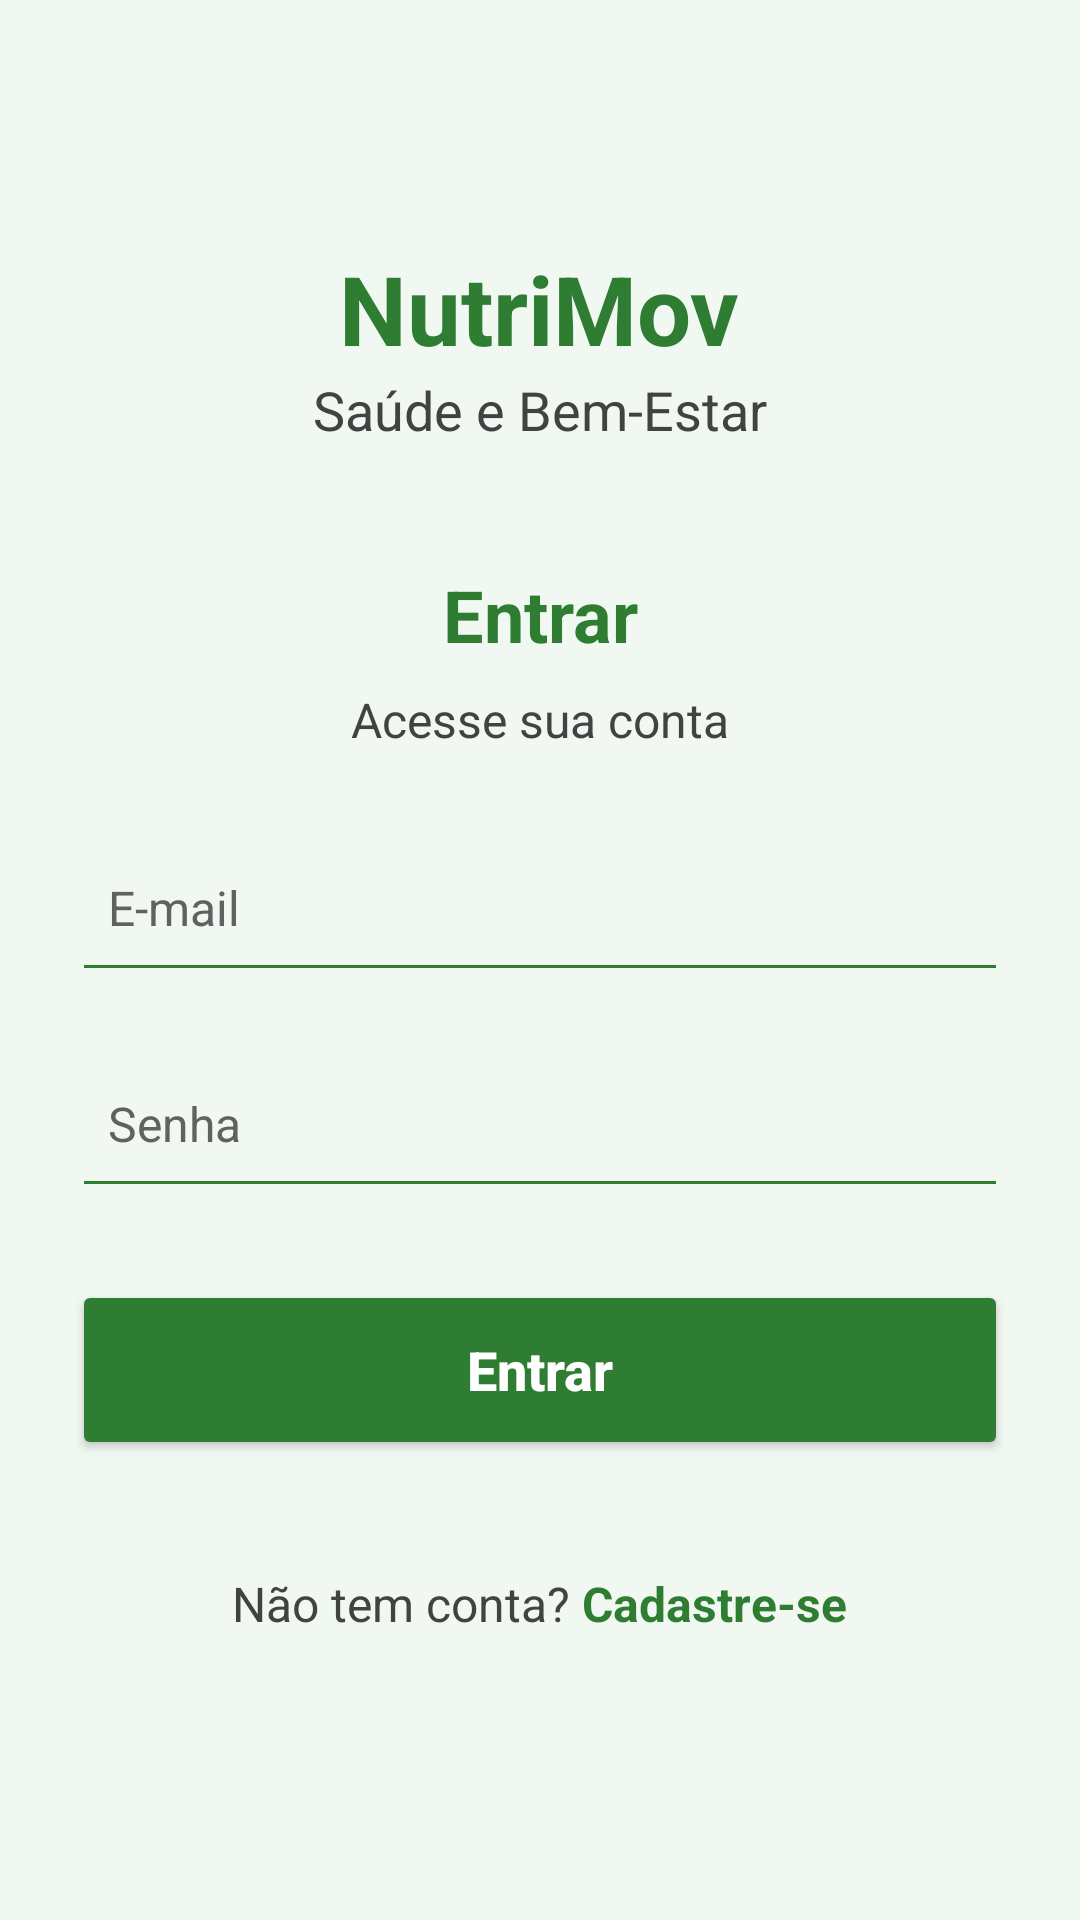

The Android layout XML behind this screen, and the referenced resources:
<!-- AndroidManifest.xml: application theme Theme.NutriMov -->
<!-- res/layout/activity_main.xml -->
<?xml version="1.0" encoding="utf-8"?>
<androidx.constraintlayout.widget.ConstraintLayout
    xmlns:android="http://schemas.android.com/apk/res/android"
    xmlns:app="http://schemas.android.com/apk/res-auto"
    xmlns:tools="http://schemas.android.com/tools"
    android:id="@+id/main"
    android:layout_width="match_parent"
    android:layout_height="match_parent"
    android:background="@color/fundo_tela"
    tools:context=".MainActivity">

    <ScrollView
        android:layout_width="0dp"
        android:layout_height="0dp"
        android:fillViewport="true"
        app:layout_constraintTop_toTopOf="parent"
        app:layout_constraintBottom_toBottomOf="parent"
        app:layout_constraintStart_toStartOf="parent"
        app:layout_constraintEnd_toEndOf="parent">

        <LinearLayout
            android:layout_width="match_parent"
            android:layout_height="wrap_content"
            android:orientation="vertical"
            android:gravity="center"
            android:padding="24dp">

            <TextView
                android:layout_width="wrap_content"
                android:layout_height="wrap_content"
                android:text="NutriMov"
                android:textSize="32sp"
                android:textStyle="bold"
                android:textColor="@color/texto_titulo" />

            <TextView
                android:layout_width="wrap_content"
                android:layout_height="wrap_content"
                android:text="Saúde e Bem-Estar"
                android:textSize="18sp"
                android:textColor="@color/texto_secundario"
                android:layout_marginBottom="40dp" />

            <TextView
                android:layout_width="match_parent"
                android:layout_height="wrap_content"
                android:text="Entrar"
                android:textSize="24sp"
                android:textStyle="bold"
                android:textColor="@color/texto_titulo"
                android:gravity="center"
                android:layout_marginBottom="8dp" />

            <TextView
                android:layout_width="match_parent"
                android:layout_height="wrap_content"
                android:text="Acesse sua conta"
                android:textSize="16sp"
                android:textColor="@color/texto_secundario"
                android:gravity="center"
                android:layout_marginBottom="24dp" />

            <EditText
                android:id="@+id/edtEmail"
                android:layout_width="match_parent"
                android:layout_height="56dp"
                android:hint="E-mail"
                android:inputType="textEmailAddress"
                android:textSize="16sp"
                android:textColor="@color/texto_principal"
                android:textColorHint="@color/texto_hint"
                android:padding="12dp"
                android:backgroundTint="@color/verde_principal" />

            <EditText
                android:id="@+id/edtSenha"
                android:layout_width="match_parent"
                android:layout_height="56dp"
                android:hint="Senha"
                android:inputType="textPassword"
                android:textSize="16sp"
                android:textColor="@color/texto_principal"
                android:textColorHint="@color/texto_hint"
                android:padding="12dp"
                android:layout_marginTop="16dp"
                android:layout_marginBottom="24dp"
                android:backgroundTint="@color/verde_principal" />

            <Button
                android:id="@+id/btnEntrar"
                android:layout_width="match_parent"
                android:layout_height="60dp"
                android:text="Entrar"
                android:textSize="18sp"
                android:textStyle="bold"
                android:textAllCaps="false"
                android:textColor="@color/texto_botao"
                android:backgroundTint="@color/fundo_botao" />

            <LinearLayout
                android:layout_width="wrap_content"
                android:layout_height="wrap_content"
                android:orientation="horizontal"
                android:gravity="center"
                android:layout_marginTop="24dp">

                <TextView
                    android:layout_width="wrap_content"
                    android:layout_height="wrap_content"
                    android:text="Não tem conta? "
                    android:textColor="@color/texto_secundario"
                    android:textSize="16sp" />

                <TextView
                    android:id="@+id/txtCadastrar"
                    android:layout_width="wrap_content"
                    android:layout_height="wrap_content"
                    android:minHeight="48dp"
                    android:gravity="center"
                    android:text="Cadastre-se"
                    android:textColor="@color/verde_principal"
                    android:textStyle="bold"
                    android:textSize="16sp" />

            </LinearLayout>

        </LinearLayout>

    </ScrollView>

</androidx.constraintlayout.widget.ConstraintLayout>
<!-- resources referenced by this layout -->
<resources>
  <color name="fundo_botao">#2E7D32</color>
  <color name="fundo_tela">#F1F8F2</color>
  <color name="texto_botao">#FFFFFF</color>
  <color name="texto_hint">#616161</color>
  <color name="texto_principal">#212121</color>
  <color name="texto_secundario">#424242</color>
  <color name="texto_titulo">#2E7D32</color>
  <color name="verde_principal">#2E7D32</color>
  <style name="Theme.NutriMov" parent="Base.Theme.NutriMov" />
  <style name="Base.Theme.NutriMov" parent="Theme.Material3.Light.NoActionBar">
  
          
          <item name="colorPrimary">@color/verde_principal</item>
          <item name="colorOnPrimary">@color/texto_botao</item>
          <item name="colorSecondary">@color/verde_secundario</item>
  
          
          <item name="android:windowBackground">@color/fundo_tela</item>
          <item name="colorSurface">@color/fundo_tela</item>
          <item name="colorOnSurface">@color/texto_principal</item>
          <item name="colorOnSurfaceVariant">@color/texto_secundario</item>
  
          
          <item name="android:textColorPrimary">@color/texto_principal</item>
          <item name="android:textColorSecondary">@color/texto_secundario</item>
          <item name="android:textColorHint">@color/texto_hint</item>
  
          
          <item name="colorControlNormal">@color/borda_campo</item>
          <item name="colorControlActivated">@color/verde_principal</item>
          <item name="colorAccent">@color/verde_principal</item>
  
          
          <item name="android:statusBarColor">@color/fundo_tela</item>
          <item name="android:windowLightStatusBar">true</item>
  
          
          <item name="android:forceDarkAllowed" tools:targetApi="q">false</item>
  
      </style>
  <color name="verde_secundario">#4CAF50</color>
  <color name="borda_campo">#757575</color>
</resources>
